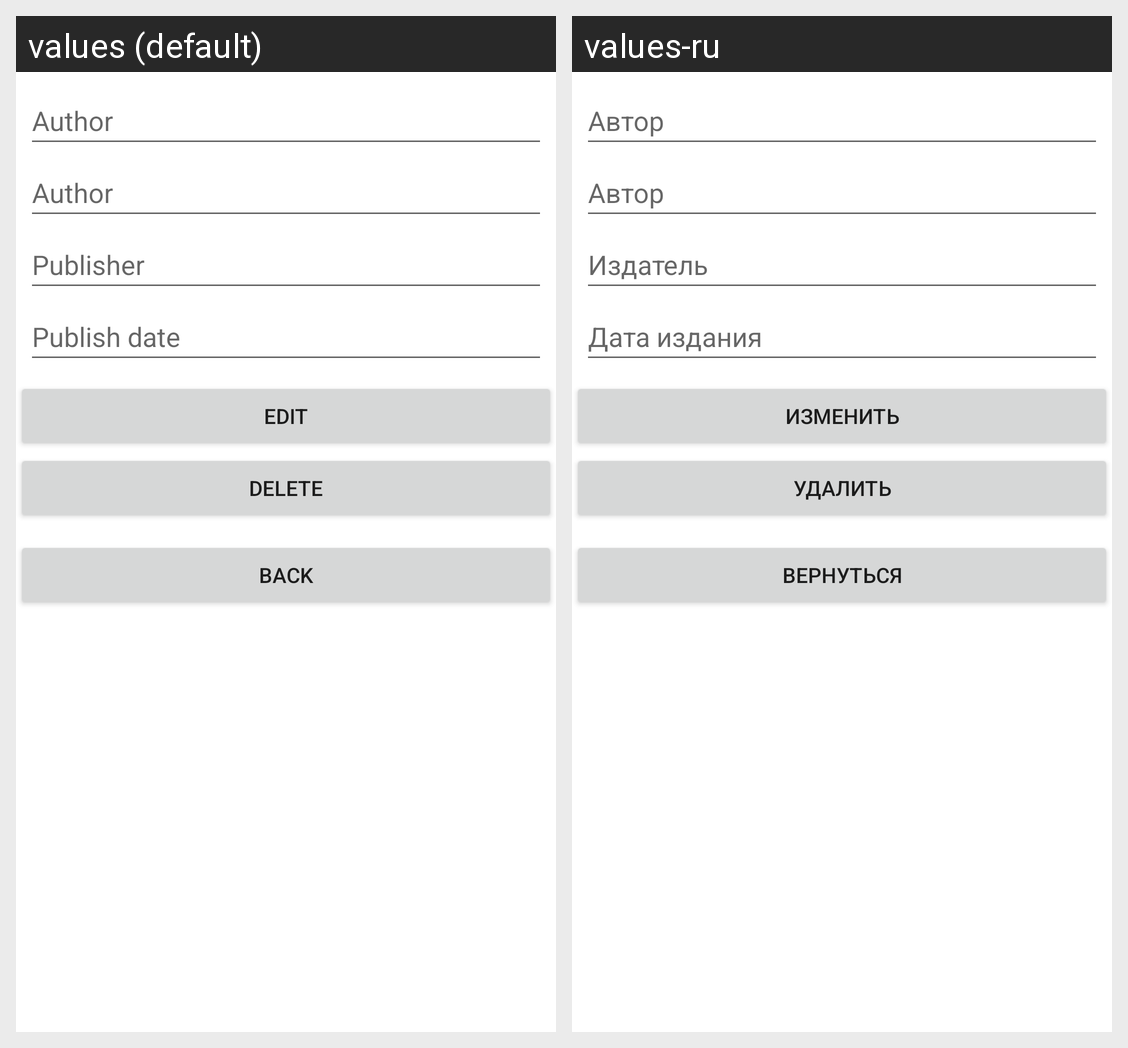

The same Android screen rendered under two of its app's locales, left to right. List the strings drawn on it with the default value and each locale's translation.
Android screen res/layout/fragment_book_edit.xml rendered under 2 locales, left to right: values (default), values-ru. Device: Nexus 5 (rendered at 1080×1920; each locale shown at half size, 540×960, under a caption strip naming it); theme Theme.ExamMobile.
Strings drawn on this screen, with the default value and each locale's value (text and hints the layout hard-codes, and strings that could not be matched under every locale, appear in the picture but are not listed):

editTextAdd_BookAuthor_hint
  values: Author
  values-ru: Автор

editTextAdd_BookPublisher_hint
  values: Publisher
  values-ru: Издатель

editTextAdd_BookPublishDate_hint
  values: Publish date
  values-ru: Дата издания

buttonEdit
  values: Edit
  values-ru: Изменить

buttonDelete
  values: Delete
  values-ru: Удалить

buttonBack
  values: Back
  values-ru: Вернуться
